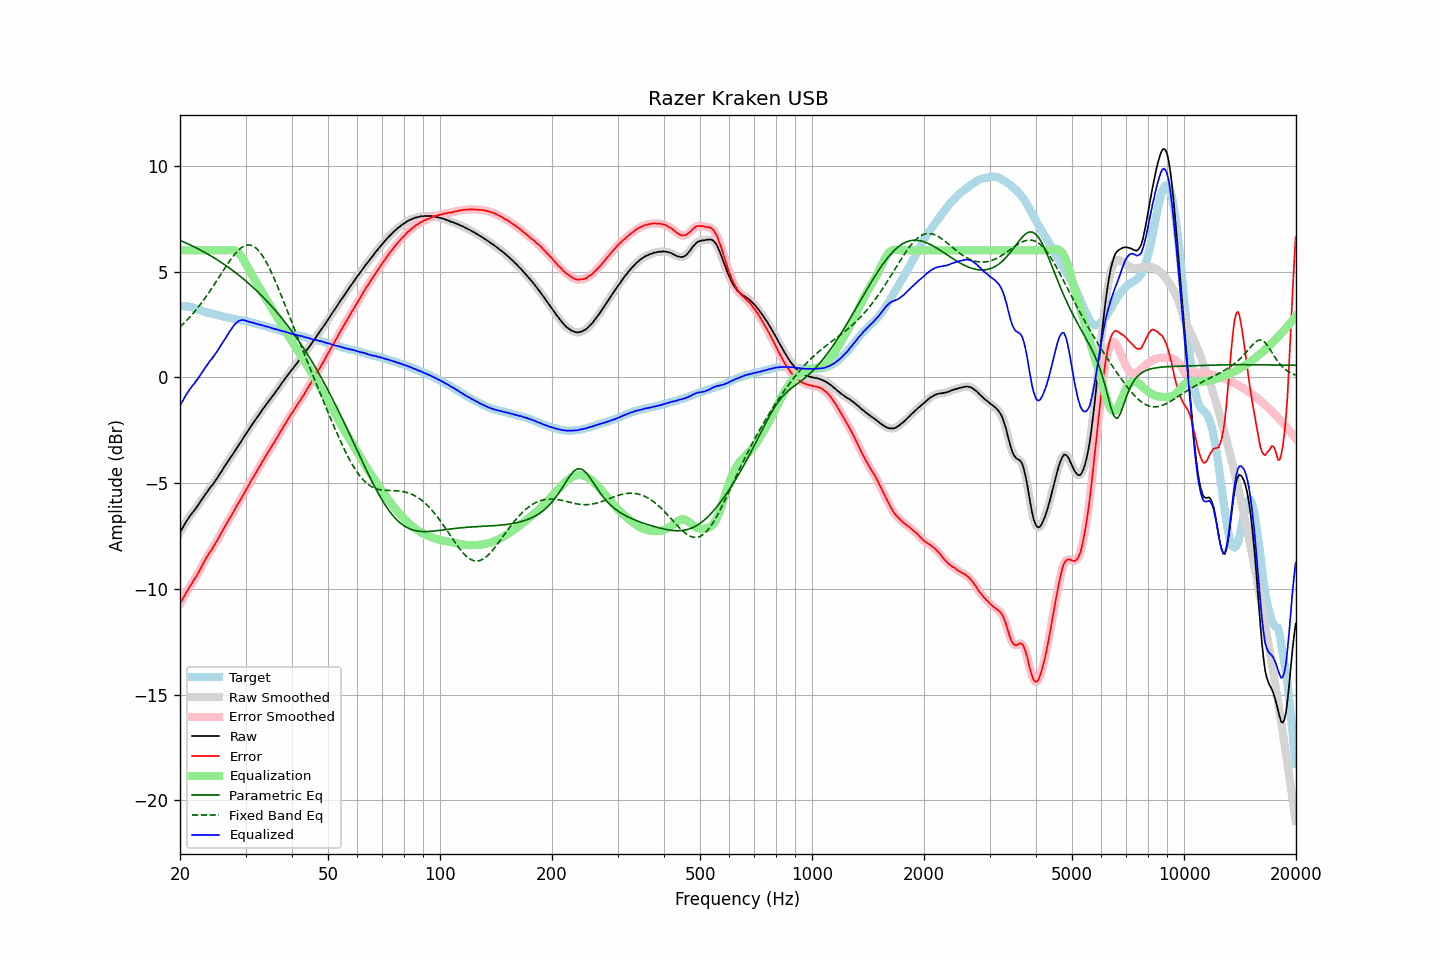

The data file committed next to this chart (first rows):
frequency, raw, error, smoothed, error_smoothed, equalization, parametric_eq, fixed_band_eq, equalized_raw, equalized_smoothed, target
20.00, -7.34, -10.71, -7.34, -10.71, 6.00, 6.48, 2.38, -1.34, -1.34, 3.38
20.20, -7.21, -10.57, -7.20, -10.57, 6.00, 6.44, 2.45, -1.21, -1.20, 3.37
20.40, -7.08, -10.44, -7.07, -10.43, 6.00, 6.41, 2.53, -1.08, -1.07, 3.37
20.61, -6.94, -10.29, -6.94, -10.30, 6.00, 6.38, 2.60, -0.94, -0.94, 3.36
20.81, -6.81, -10.16, -6.81, -10.17, 6.00, 6.34, 2.68, -0.81, -0.81, 3.35
21.02, -6.70, -10.05, -6.69, -10.04, 6.00, 6.31, 2.76, -0.70, -0.69, 3.35
21.23, -6.58, -9.91, -6.58, -9.92, 6.00, 6.27, 2.84, -0.58, -0.58, 3.33
21.44, -6.48, -9.79, -6.48, -9.79, 6.00, 6.23, 2.92, -0.48, -0.48, 3.31
21.66, -6.38, -9.67, -6.38, -9.67, 6.00, 6.20, 3.01, -0.38, -0.38, 3.29
21.87, -6.29, -9.55, -6.28, -9.55, 6.00, 6.16, 3.10, -0.29, -0.28, 3.26
22.09, -6.18, -9.42, -6.18, -9.42, 6.00, 6.12, 3.19, -0.18, -0.18, 3.24
22.31, -6.08, -9.30, -6.07, -9.29, 6.00, 6.08, 3.28, -0.08, -0.07, 3.22
22.54, -5.97, -9.16, -5.96, -9.16, 6.00, 6.04, 3.38, 0.03, 0.04, 3.19
22.76, -5.85, -9.01, -5.85, -9.01, 6.00, 6.00, 3.48, 0.15, 0.15, 3.16
22.99, -5.74, -8.87, -5.74, -8.87, 6.00, 5.96, 3.58, 0.26, 0.26, 3.13
23.22, -5.63, -8.73, -5.62, -8.73, 6.00, 5.92, 3.68, 0.37, 0.38, 3.10
23.45, -5.51, -8.59, -5.51, -8.59, 6.00, 5.88, 3.79, 0.49, 0.49, 3.08
23.69, -5.41, -8.47, -5.40, -8.46, 6.00, 5.84, 3.90, 0.59, 0.60, 3.06
23.92, -5.30, -8.33, -5.30, -8.34, 6.00, 5.79, 4.01, 0.70, 0.70, 3.04
24.16, -5.20, -8.22, -5.20, -8.22, 6.00, 5.75, 4.12, 0.80, 0.80, 3.03
24.40, -5.11, -8.11, -5.10, -8.11, 6.00, 5.70, 4.23, 0.89, 0.90, 3.01
24.65, -5.00, -7.99, -5.00, -7.99, 6.00, 5.66, 4.35, 1.00, 1.00, 2.99
24.89, -4.89, -7.86, -4.89, -7.86, 6.00, 5.61, 4.47, 1.11, 1.11, 2.97
25.14, -4.79, -7.73, -4.78, -7.73, 6.00, 5.56, 4.59, 1.21, 1.22, 2.95
25.39, -4.66, -7.59, -4.67, -7.59, 6.00, 5.51, 4.70, 1.34, 1.33, 2.93
25.65, -4.55, -7.46, -4.55, -7.46, 6.00, 5.46, 4.82, 1.45, 1.45, 2.91
25.91, -4.43, -7.31, -4.43, -7.32, 6.00, 5.41, 4.94, 1.57, 1.57, 2.88
26.16, -4.31, -7.18, -4.31, -7.18, 6.00, 5.36, 5.06, 1.69, 1.69, 2.87
26.43, -4.19, -7.04, -4.19, -7.04, 6.00, 5.31, 5.18, 1.81, 1.81, 2.85
26.69, -4.07, -6.91, -4.07, -6.91, 6.00, 5.26, 5.29, 1.93, 1.93, 2.84
26.96, -3.96, -6.78, -3.96, -6.78, 6.01, 5.20, 5.41, 2.05, 2.05, 2.82
27.23, -3.85, -6.66, -3.85, -6.66, 6.02, 5.15, 5.51, 2.17, 2.17, 2.81
27.50, -3.75, -6.54, -3.74, -6.53, 6.03, 5.09, 5.62, 2.28, 2.29, 2.79
27.77, -3.63, -6.39, -3.63, -6.40, 6.02, 5.04, 5.72, 2.39, 2.39, 2.77
28.05, -3.51, -6.26, -3.51, -6.26, 6.00, 4.98, 5.82, 2.49, 2.49, 2.76
28.33, -3.40, -6.12, -3.39, -6.12, 5.96, 4.92, 5.90, 2.57, 2.57, 2.73
28.62, -3.27, -5.98, -3.27, -5.99, 5.91, 4.86, 5.99, 2.64, 2.63, 2.72
28.90, -3.16, -5.87, -3.15, -5.86, 5.83, 4.80, 6.05, 2.68, 2.68, 2.71
29.19, -3.04, -5.73, -3.04, -5.73, 5.74, 4.74, 6.12, 2.70, 2.70, 2.69
29.48, -2.92, -5.61, -2.92, -5.60, 5.62, 4.68, 6.17, 2.71, 2.71, 2.69
29.78, -2.80, -5.47, -2.80, -5.47, 5.49, 4.61, 6.21, 2.70, 2.70, 2.67
30.08, -2.68, -5.34, -2.68, -5.34, 5.36, 4.55, 6.24, 2.68, 2.67, 2.66
30.38, -2.57, -5.21, -2.56, -5.20, 5.21, 4.48, 6.26, 2.64, 2.65, 2.64
30.68, -2.45, -5.06, -2.45, -5.07, 5.07, 4.42, 6.26, 2.62, 2.62, 2.62
30.99, -2.33, -4.92, -2.33, -4.93, 4.94, 4.35, 6.25, 2.61, 2.61, 2.60
31.30, -2.22, -4.80, -2.22, -4.80, 4.80, 4.28, 6.22, 2.59, 2.59, 2.59
31.61, -2.11, -4.68, -2.11, -4.67, 4.67, 4.21, 6.18, 2.56, 2.56, 2.57
31.93, -2.00, -4.54, -2.00, -4.54, 4.54, 4.14, 6.13, 2.54, 2.54, 2.54
32.24, -1.89, -4.41, -1.89, -4.41, 4.41, 4.07, 6.06, 2.52, 2.52, 2.52
32.57, -1.78, -4.28, -1.78, -4.28, 4.28, 3.99, 5.98, 2.50, 2.50, 2.50
32.89, -1.68, -4.16, -1.67, -4.15, 4.15, 3.92, 5.89, 2.48, 2.48, 2.49
33.22, -1.56, -4.01, -1.56, -4.02, 4.02, 3.84, 5.78, 2.47, 2.46, 2.46
33.55, -1.46, -3.90, -1.46, -3.90, 3.90, 3.77, 5.66, 2.44, 2.44, 2.44
33.89, -1.36, -3.77, -1.35, -3.77, 3.77, 3.69, 5.53, 2.41, 2.42, 2.41
34.23, -1.25, -3.65, -1.25, -3.64, 3.65, 3.61, 5.40, 2.40, 2.40, 2.40
34.57, -1.15, -3.51, -1.15, -3.52, 3.52, 3.52, 5.25, 2.38, 2.37, 2.37
34.92, -1.05, -3.39, -1.05, -3.40, 3.40, 3.44, 5.10, 2.35, 2.35, 2.35
35.27, -0.95, -3.28, -0.95, -3.28, 3.28, 3.36, 4.93, 2.33, 2.33, 2.33
35.62, -0.85, -3.16, -0.85, -3.15, 3.15, 3.27, 4.77, 2.30, 2.30, 2.31
35.97, -0.75, -3.02, -0.74, -3.03, 3.03, 3.19, 4.59, 2.28, 2.28, 2.28
... 635 more rows
